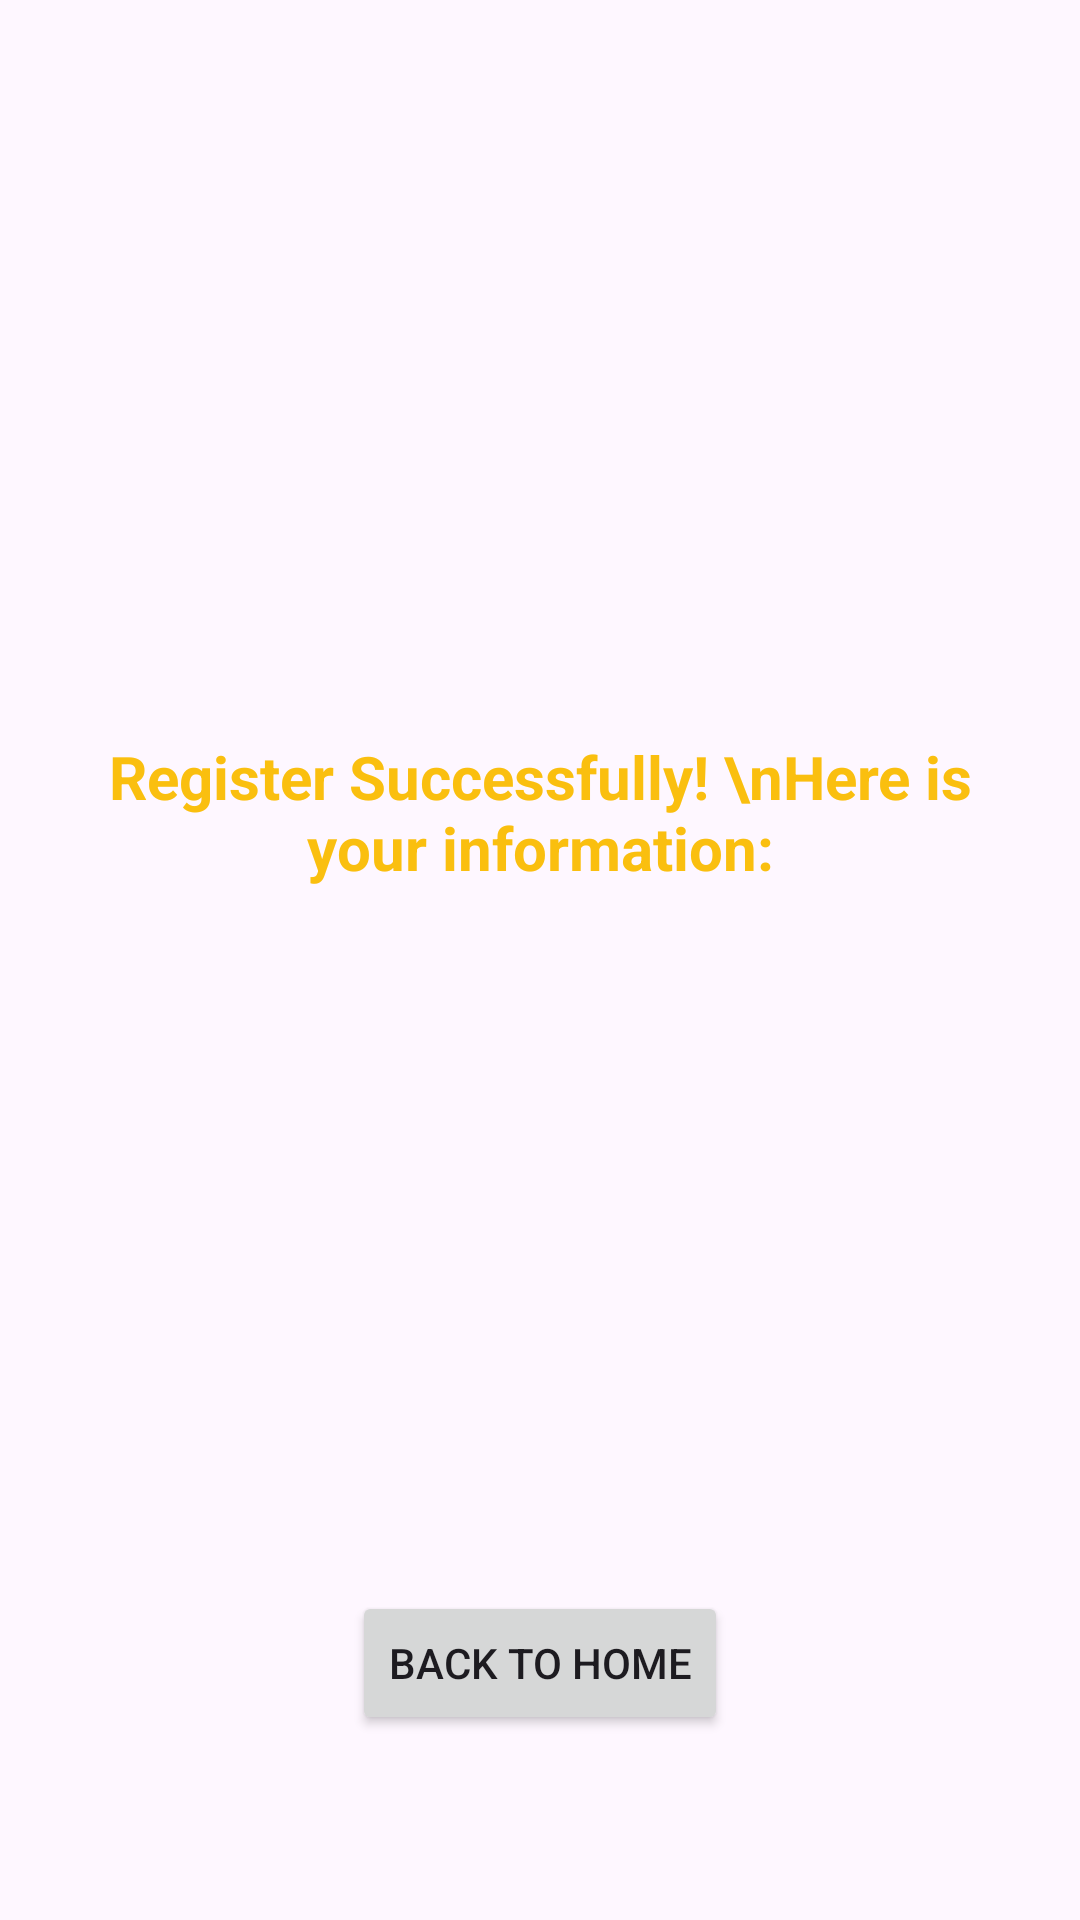

Produce the Android XML layout that renders to this screen, including the resource entries it uses.
<!-- AndroidManifest.xml: application theme Theme.Hackathon_event -->
<!-- res/layout/fragment_summary.xml -->
<?xml version="1.0" encoding="utf-8"?>
<FrameLayout xmlns:android="http://schemas.android.com/apk/res/android"
    xmlns:tools="http://schemas.android.com/tools"
    xmlns:app="http://schemas.android.com/apk/res-auto"
    android:layout_width="match_parent"
    android:layout_height="match_parent"
    tools:context=".SummaryFragment">

    <androidx.constraintlayout.widget.ConstraintLayout
        android:layout_width="match_parent"
        android:layout_height="match_parent">

        <ImageView
            android:id="@+id/summary_picture"
            android:layout_width="325dp"
            android:layout_height="238dp"
            android:contentDescription="summary_picture"
            android:src="@drawable/sumary_picture"
            app:layout_constraintBottom_toBottomOf="parent"
            app:layout_constraintEnd_toEndOf="parent"
            app:layout_constraintStart_toStartOf="parent"
            app:layout_constraintTop_toTopOf="parent"
            app:layout_constraintVertical_bias="0.093" />

        <TextView
            android:id="@+id/textView"
            android:layout_width="311dp"
            android:layout_height="56dp"
            android:text="Register Successfully! \nHere is your information:"
            android:textAlignment="center"
            android:textAppearance="@style/TextAppearance.AppCompat.Body1"
            android:textColor="#FABF0F"
            android:textSize="20sp"
            android:textStyle="bold"
            app:layout_constraintBottom_toBottomOf="parent"
            app:layout_constraintEnd_toEndOf="parent"
            app:layout_constraintStart_toStartOf="parent"
            app:layout_constraintTop_toTopOf="parent"
            app:layout_constraintVertical_bias="0.42" />

        <ScrollView
            android:layout_width="match_parent"
            android:layout_height="wrap_content"
            app:layout_constraintBottom_toBottomOf="parent"
            app:layout_constraintEnd_toEndOf="parent"
            app:layout_constraintStart_toStartOf="parent"
            app:layout_constraintTop_toTopOf="parent"
            app:layout_constraintVertical_bias="0.7">

            <TextView
                android:id="@+id/summaryTextView"
                android:layout_width="match_parent"
                android:layout_height="wrap_content"
                android:autoText="false"
                android:padding="20dp"
                android:textAlignment="textStart"
                android:textColor="#28A2B2"
                android:textSize="24sp" />
        </ScrollView>

        <Button
            android:id="@+id/backButton"
            android:layout_width="wrap_content"
            android:layout_height="wrap_content"
            android:text="Back To Home"
            app:layout_constraintBottom_toBottomOf="parent"
            app:layout_constraintEnd_toEndOf="parent"
            app:layout_constraintStart_toStartOf="parent"
            app:layout_constraintTop_toTopOf="parent"
            app:layout_constraintVertical_bias="0.896" />

    </androidx.constraintlayout.widget.ConstraintLayout>
</FrameLayout>
<!-- resources referenced by this layout -->
<resources>
  <style name="Theme.Hackathon_event" parent="Base.Theme.Hackathon_event" />
  <style name="Base.Theme.Hackathon_event" parent="Theme.Material3.DayNight.NoActionBar">
          
          
      </style>
</resources>
